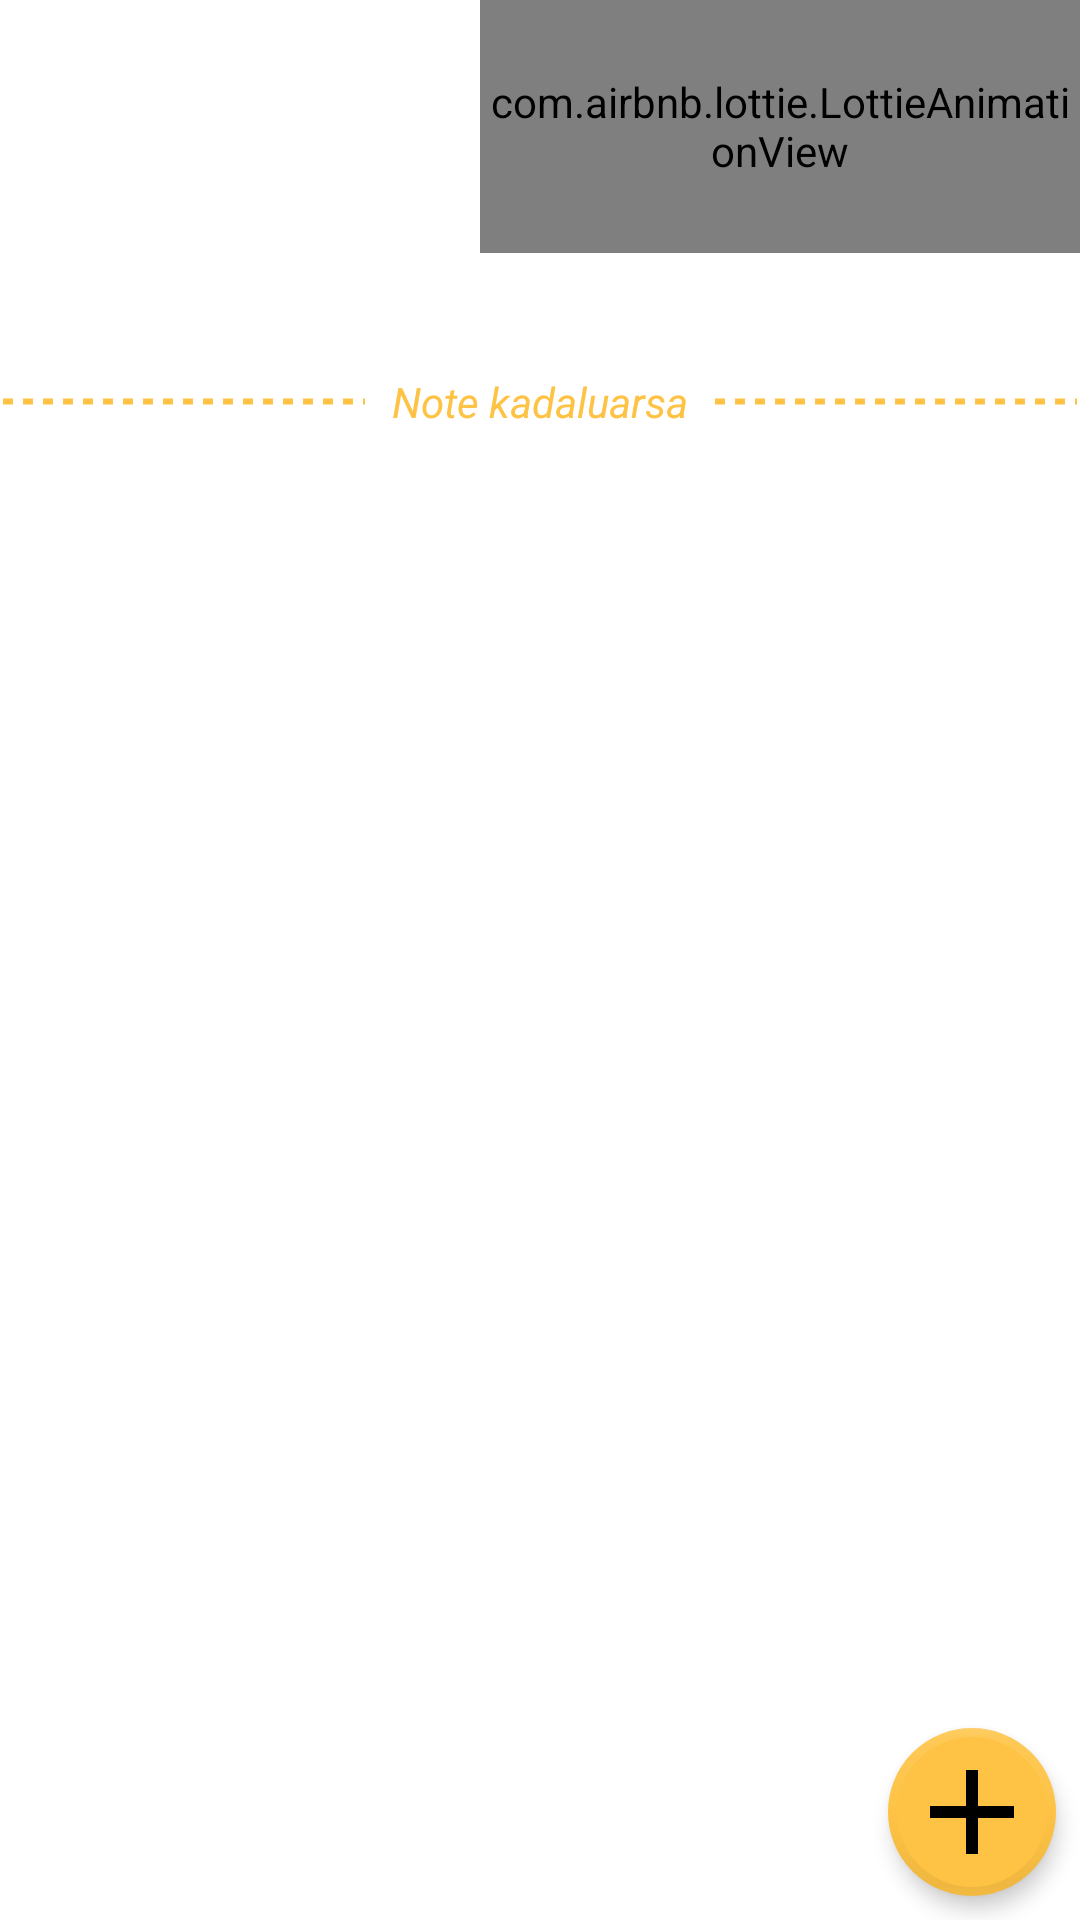

Reconstruct the res/layout file that produces this screen, plus the resources it refers to.
<!-- AndroidManifest.xml: application theme AppTheme -->
<!-- res/layout/activity_main.xml -->
<?xml version="1.0" encoding="utf-8"?>
<RelativeLayout
    xmlns:android="http://schemas.android.com/apk/res/android"
    xmlns:app="http://schemas.android.com/apk/res-auto"
    xmlns:tools="http://schemas.android.com/tools"
    android:layout_width="match_parent"
    android:layout_height="match_parent"
    tools:context=".MainActivity">

    <RelativeLayout
        android:layout_width="match_parent"
        android:layout_height="wrap_content"
        android:id="@+id/main_dashboard"
        android:paddingStart="20dp"
        android:paddingEnd="20dp"
        android:paddingBottom="20dp"
        android:background="@drawable/bg_login">

        <TextView
            android:id="@+id/main_greetings"
            android:layout_width="match_parent"
            android:layout_height="wrap_content"
            android:layout_alignParentTop="true"
            android:layout_marginTop="8dp"
            android:textColor="@android:color/white"
            android:text="Hai..."/>

        <TextView
            android:id="@+id/main_name"
            android:layout_width="match_parent"
            android:layout_height="wrap_content"
            android:maxLength="40"
            android:layout_below="@+id/main_greetings"
            android:textColor="@android:color/white"
            android:textStyle="bold"
            android:textSize="28sp"
            android:text="Your Name"/>

        <ImageView
            android:layout_width="match_parent"
            android:layout_height="5dp"
            android:visibility="gone"
            android:layout_marginTop="4dp"
            android:id="@+id/main_line"
            android:layout_below="@+id/main_name"
            android:src="@drawable/dotted"
            android:layerType="software"
            android:layout_gravity="center_vertical"/>
        <TextView
            android:layout_width="match_parent"
            android:layout_height="wrap_content"
            android:visibility="gone"
            android:layout_below="@+id/main_line"
            android:id="@+id/main_msg"
            android:layout_marginTop="4dp"
            android:text="Wow! Rajin banget cek kerjaan malam-malam..."
            android:textColor="@android:color/white"
            android:textStyle="italic"/>

    </RelativeLayout>
    <androidx.core.widget.NestedScrollView
        android:layout_width="match_parent"
        android:layout_height="match_parent"
        android:layout_below="@+id/main_dashboard"
        android:layout_alignParentBottom="true">
        <LinearLayout
            android:layout_width="match_parent"
            android:layout_height="wrap_content"
            android:orientation="vertical">
            <androidx.recyclerview.widget.RecyclerView
                android:layout_width="match_parent"
                android:layout_height="wrap_content"
                android:id="@+id/main_rv"
                android:layout_margin="8dp"
                android:layout_marginTop="4dp"/>
            <TextView
                android:layout_width="match_parent"
                android:layout_height="wrap_content"
                android:visibility="gone"
                android:id="@+id/main_rv_none"
                android:textAlignment="center"
                android:text="Tidak ada note berlaku"/>

            <LinearLayout
                android:layout_width="match_parent"
                android:layout_height="wrap_content"
                android:id="@+id/main_linear_separator"
                android:orientation="horizontal"
                android:layout_marginTop="24dp">
                <ImageView
                    android:layout_width="match_parent"
                    android:layout_height="5dp"
                    android:layout_weight="1"
                    android:src="@drawable/dotted"
                    android:layout_gravity="center_vertical"/>
                <TextView
                    android:layout_width="wrap_content"
                    android:layout_height="wrap_content"
                    android:layout_marginStart="8dp"
                    android:layout_marginEnd="8dp"
                    android:id="@+id/main_text_expired"
                    android:text="Note kadaluarsa"
                    android:textStyle="italic"
                    android:textColor="@color/colorAccent"/>
                <ImageView
                    android:layout_width="match_parent"
                    android:layout_height="5dp"
                    android:layout_weight="1"
                    android:src="@drawable/dotted"
                    android:layout_gravity="center_vertical"/>
            </LinearLayout>

            <androidx.recyclerview.widget.RecyclerView
                android:layout_width="match_parent"
                android:layout_height="wrap_content"
                android:id="@+id/main_rv_expired"
                android:layout_margin="8dp"/>

            <TextView
                android:layout_width="match_parent"
                android:layout_height="wrap_content"
                android:visibility="gone"
                android:id="@+id/main_rv_expired_none"
                android:textAlignment="center"
                android:text="Tidak ada note expired"/>
        </LinearLayout>

    </androidx.core.widget.NestedScrollView>

    <ImageView
        android:layout_width="wrap_content"
        android:layout_height="wrap_content"
        android:layout_marginEnd="20dp"
        android:layout_marginTop="8dp"
        android:id="@+id/main_setting_icon"
        android:src="@drawable/ic_settings"
        android:layout_alignParentTop="true"
        android:layout_alignParentEnd="true"
        android:contentDescription="@string/icon_for_priority_note"/>

    <com.google.android.material.floatingactionbutton.FloatingActionButton
        android:layout_width="wrap_content"
        android:layout_height="wrap_content"
        android:layout_margin="8dp"
        android:id="@+id/main_fab"
        android:layout_alignParentBottom="true"
        android:layout_alignParentEnd="true"
        android:src="@drawable/ic_add"
        app:maxImageSize="48dp"
        app:borderWidth="3dp"
        app:backgroundTint="@color/colorAccent"
        app:rippleColor="@color/colorPrimaryDark"
        app:elevation="4dp"/>

    <com.airbnb.lottie.LottieAnimationView
        android:id="@+id/load_anim"
        android:layout_width="200dp"
        android:layout_height="wrap_content"
        android:layout_alignTop="@+id/main_dashboard"
        android:layout_alignBottom="@+id/main_dashboard"
        android:layout_alignParentEnd="true"
        app:lottie_autoPlay="true"
        app:lottie_loop="true"
        app:lottie_rawRes="@raw/load_white" />

</RelativeLayout>
<!-- resources referenced by this layout -->
<resources>
  <color name="colorAccent">#FEC345</color>
  <color name="colorPrimaryDark">#825FCC</color>
  <!-- drawable dotted (drawable-v24) -->
  <?xml version="1.0" encoding="utf-8"?>
  <shape xmlns:android="http://schemas.android.com/apk/res/android"
      android:shape="line">
  
      <stroke
          android:color="@color/colorAccent"
          android:dashWidth="10px"
          android:dashGap="10px"
          android:width="2dp"/>
  </shape>
  <!-- drawable ic_add (drawable) -->
  <vector xmlns:android="http://schemas.android.com/apk/res/android"
      android:width="24dp"
      android:height="24dp"
      android:viewportWidth="24"
      android:viewportHeight="24">
    <path
        android:fillColor="@android:color/tertiary_text_light"
        android:pathData="M19,13h-6v6h-2v-6H5v-2h6V5h2v6h6v2z"/>
  </vector>
  <string name="icon_for_priority_note">icon for priority note</string>
  <style name="AppTheme" parent="Theme.MaterialComponents.Light.NoActionBar">
          
          <item name="colorPrimary">@color/colorPrimary</item>
          <item name="colorPrimaryDark">@color/colorPrimaryDark</item>
          <item name="colorAccent">@color/colorAccent</item>
      </style>
  <color name="colorPrimary">#9877DF</color>
</resources>
